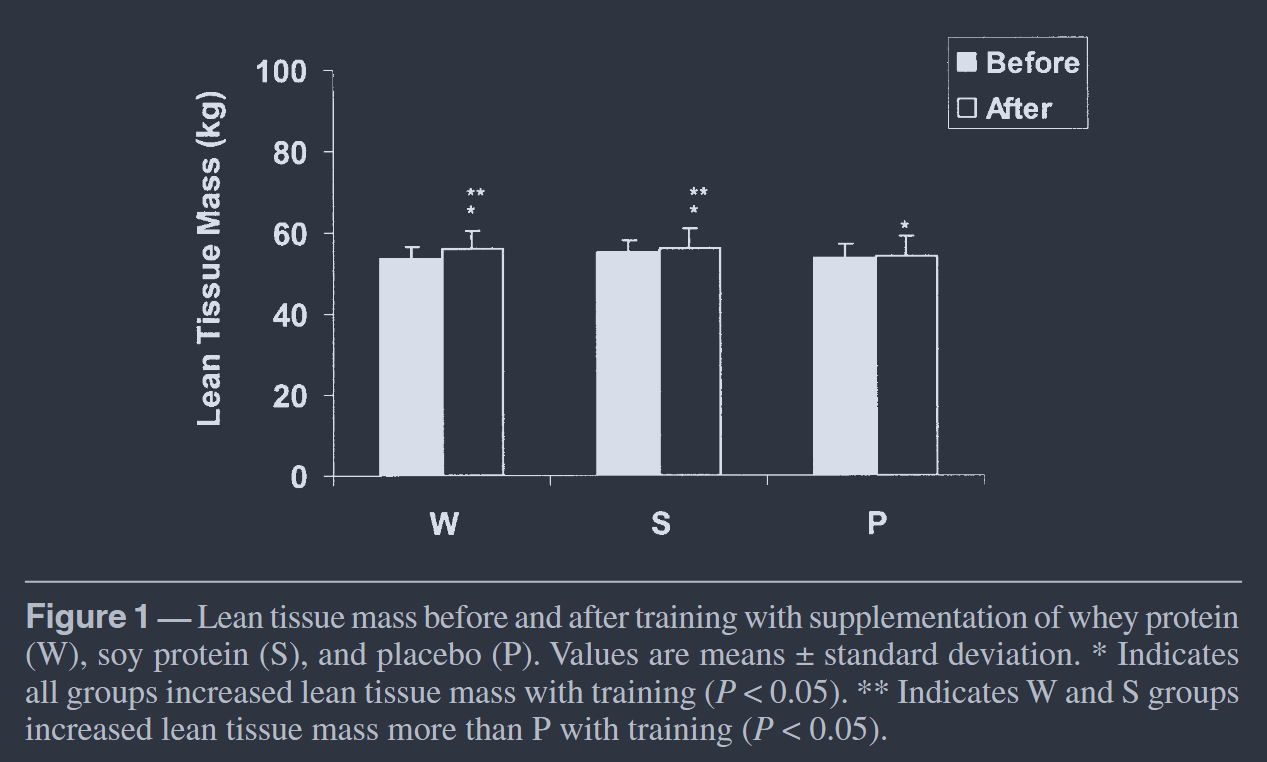

Source data for this figure (header and first rows):
whey, 53.554502369668235, 0, mean_pre
whey, 56.4, 0, upper_sd_pre
whey, 55.92, 0, mean_post
whey, 60.19, 0, upper_sd_post
soy, 55.45, 1, mean_pre
soy, 57.82, 1, upper_sd_pre
soy, 55.92, 1, mean_post
soy, 61.14, 1, upper_sd_post
placebo, 54.03, 2, mean_pre
placebo, 57.35, 2, upper_sd_pre
placebo, 54.03, 2, mean_post
placebo, 59.24, 2, upper_sd_post
